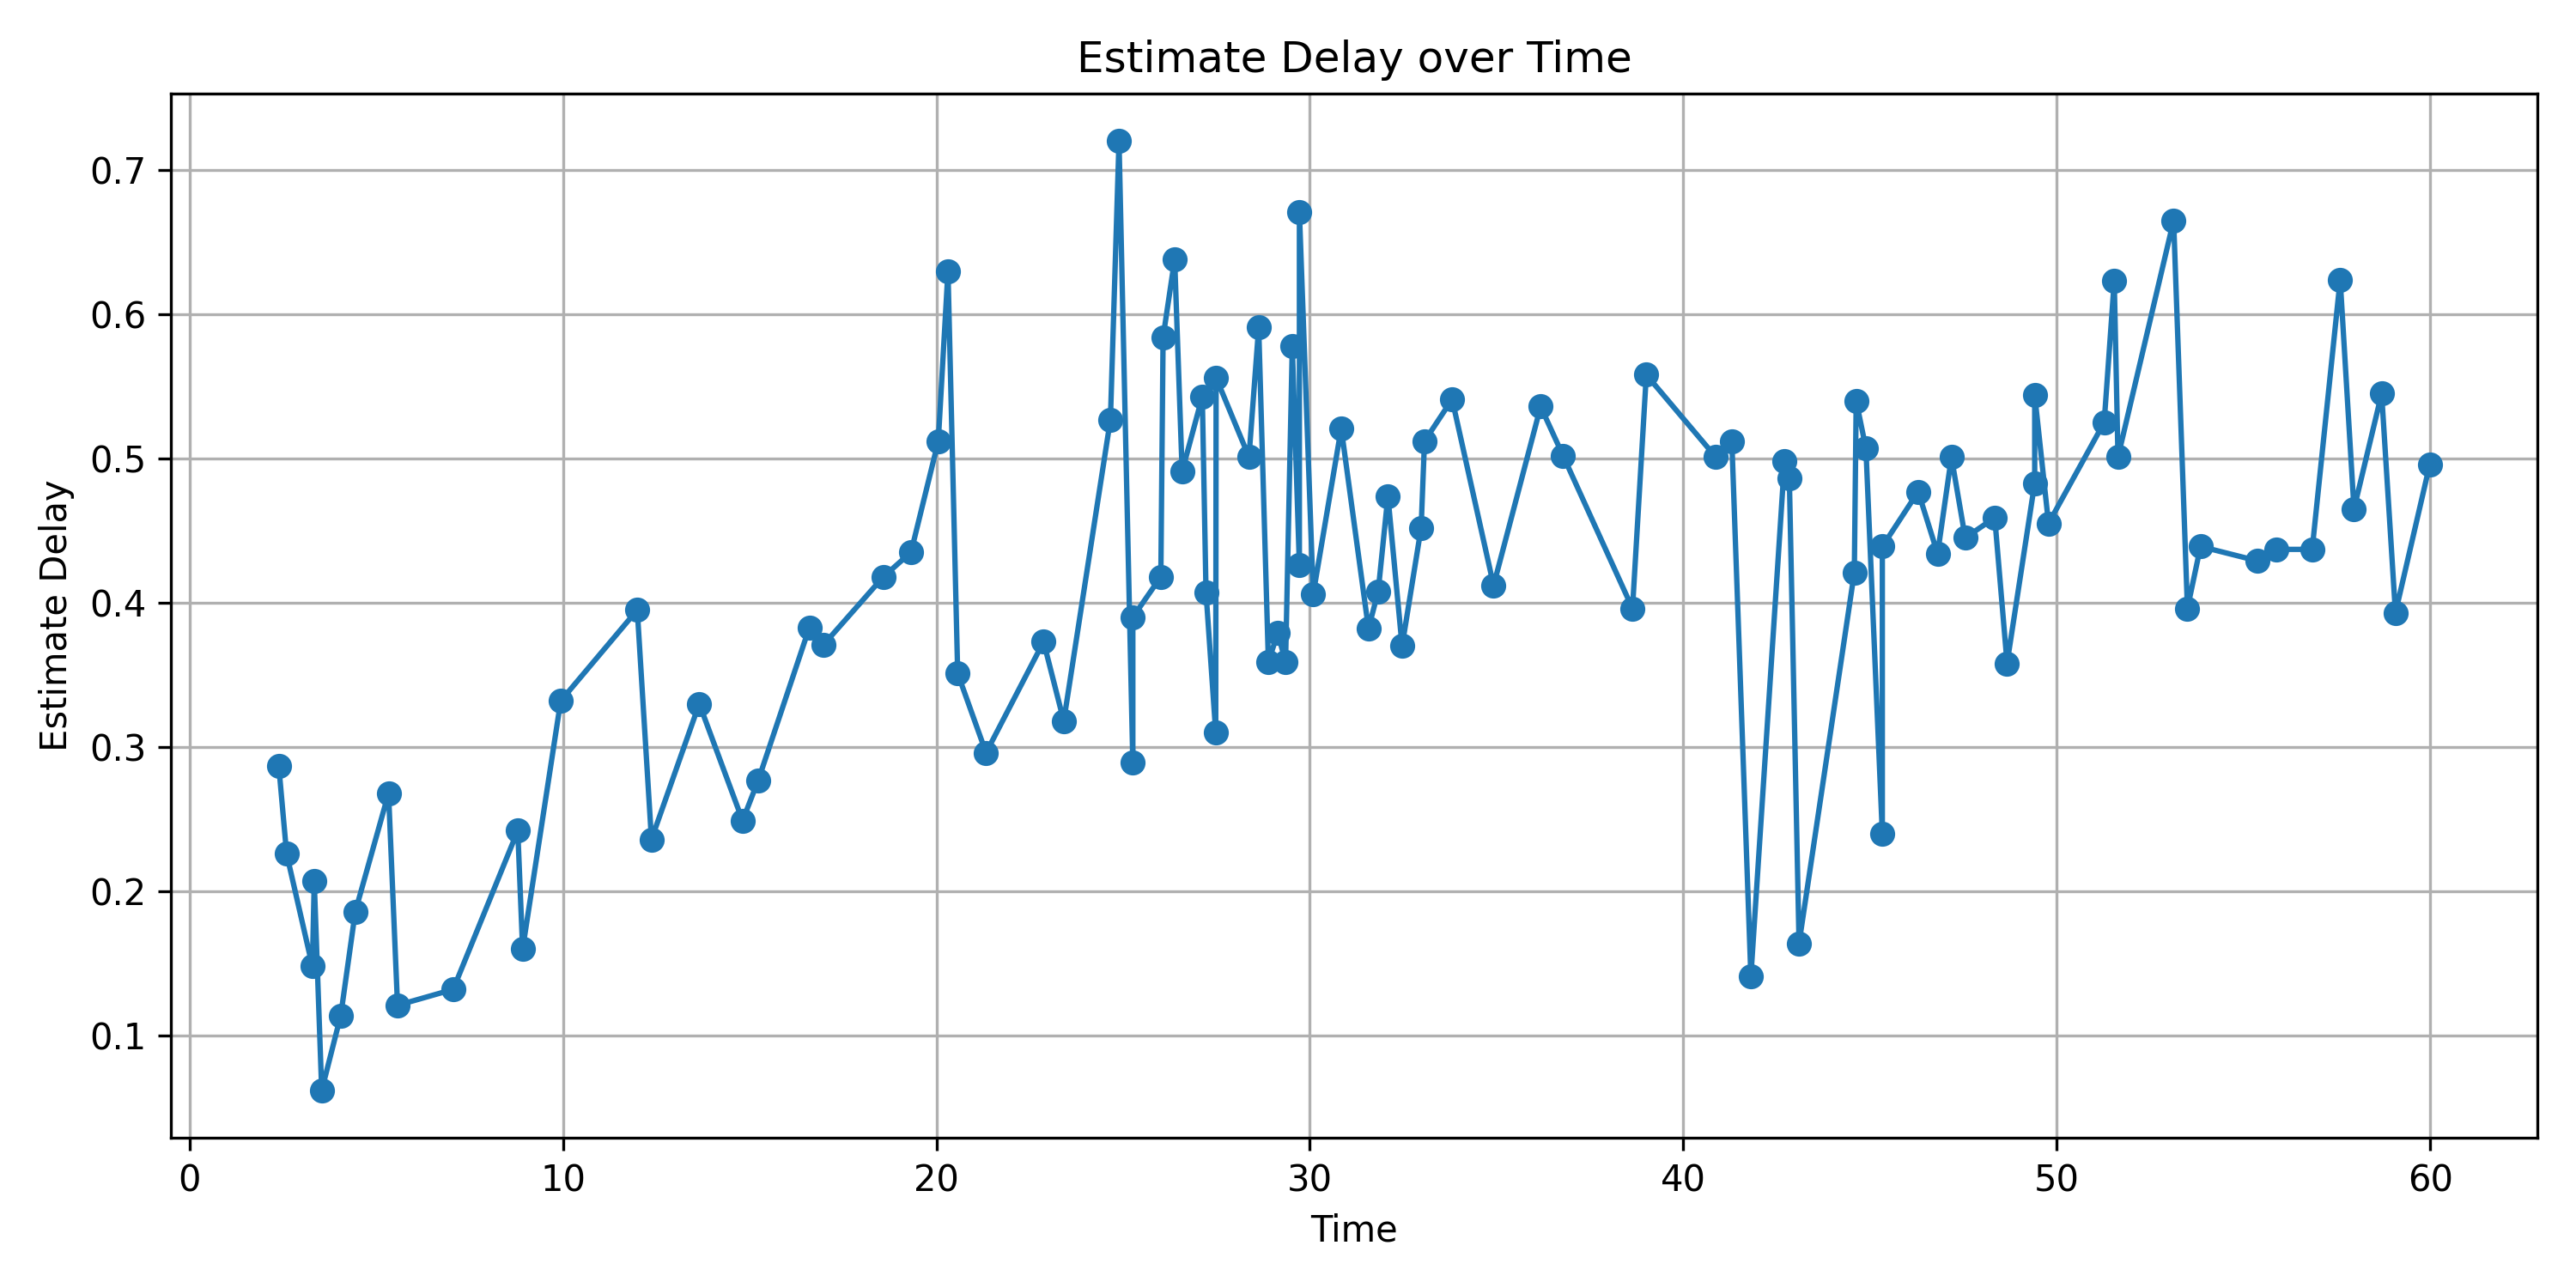

Source code (Python):

estimate_delay_list = []
time_list = []
for _ in range(100):
    text = input()
    a = text.find("相関:")
    if (a != -1) and (text.find("In") != -1):
        time_list.append(float(text[15:20]))
        print(text)

        estimate_delay_list.append(float(text[a+4:a+9]))

import matplotlib.pyplot as plt

# 時系列でソート
sorted_pairs = sorted(zip(time_list, estimate_delay_list))
time_list_sorted, estimate_delay_list_sorted = zip(*sorted_pairs)

# グラフ描画
plt.figure(figsize=(10, 5))
plt.plot(time_list_sorted, estimate_delay_list_sorted, marker='o', linestyle='-')

plt.xlabel('Time')
plt.ylabel('Estimate Delay')
plt.title('Estimate Delay over Time')
plt.grid(True)
plt.tight_layout()
plt.savefig('correlation_graph.png', dpi=300)
plt.show()